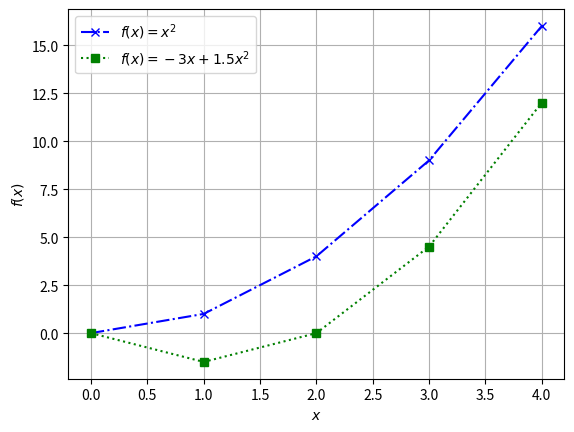

Generate this figure with matplotlib:
# -*- coding: utf-8 -*-
"""
Created on Tue Aug 27 23:32:26 2019

[redacted]
"""

import matplotlib.pyplot as plt

x = (0, 1, 2, 3, 4)
y = (0, 1, 4, 9, 16)
z = (0, -1.5, 0, 4.51, 12.01)


plt.grid()
plt.xlabel('$x$') # Merker x-aksen
plt.ylabel('$f(x)$') # Merker y-aksen

plt.plot(x, y, 'bx-.', label='$f(x)=x^2$')
plt.plot(x, z, 'gs:', label='$f(x)=-3x+1.5x^2$')
plt.legend() # Infoboksen øverst i venstre hjørne
plt.show()
